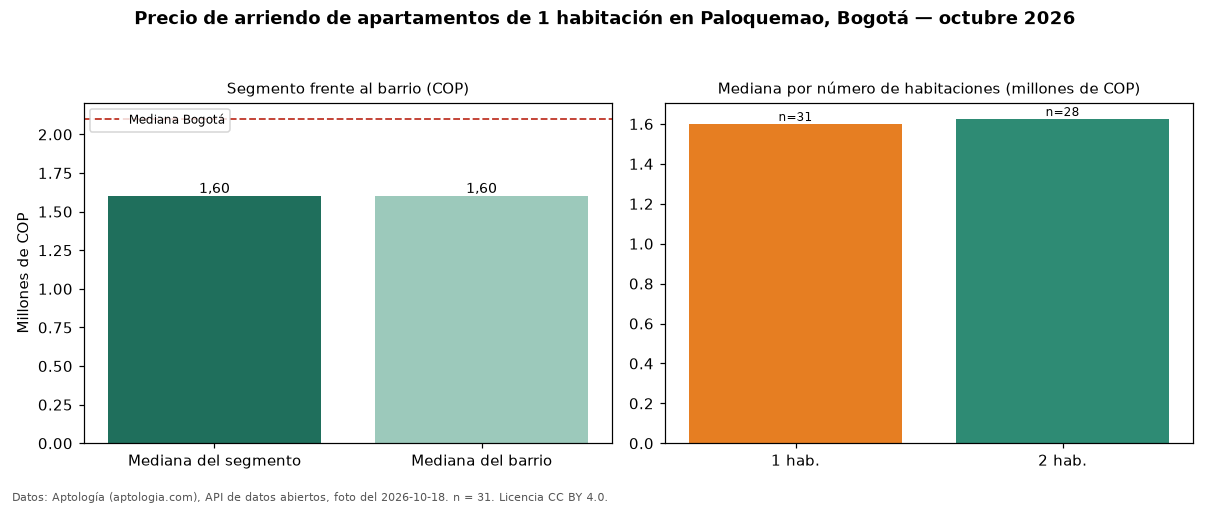

The file beside this chart, header and first rows:
seccion, metrica, valor_cop, n
precio, mediana, 1600000, 31
habitaciones, 1, 1600000, 31
habitaciones, 2, 1625000, 28
barrio, mediana_barrio_todos_los_tamanos, 1600000, 64
ciudad, mediana_ciudad, 2100000, 
fuente, fecha_foto, 2026-10-18, 
fuente, atribucion, https://www.aptologia.com/arriendo/bogot…, 
